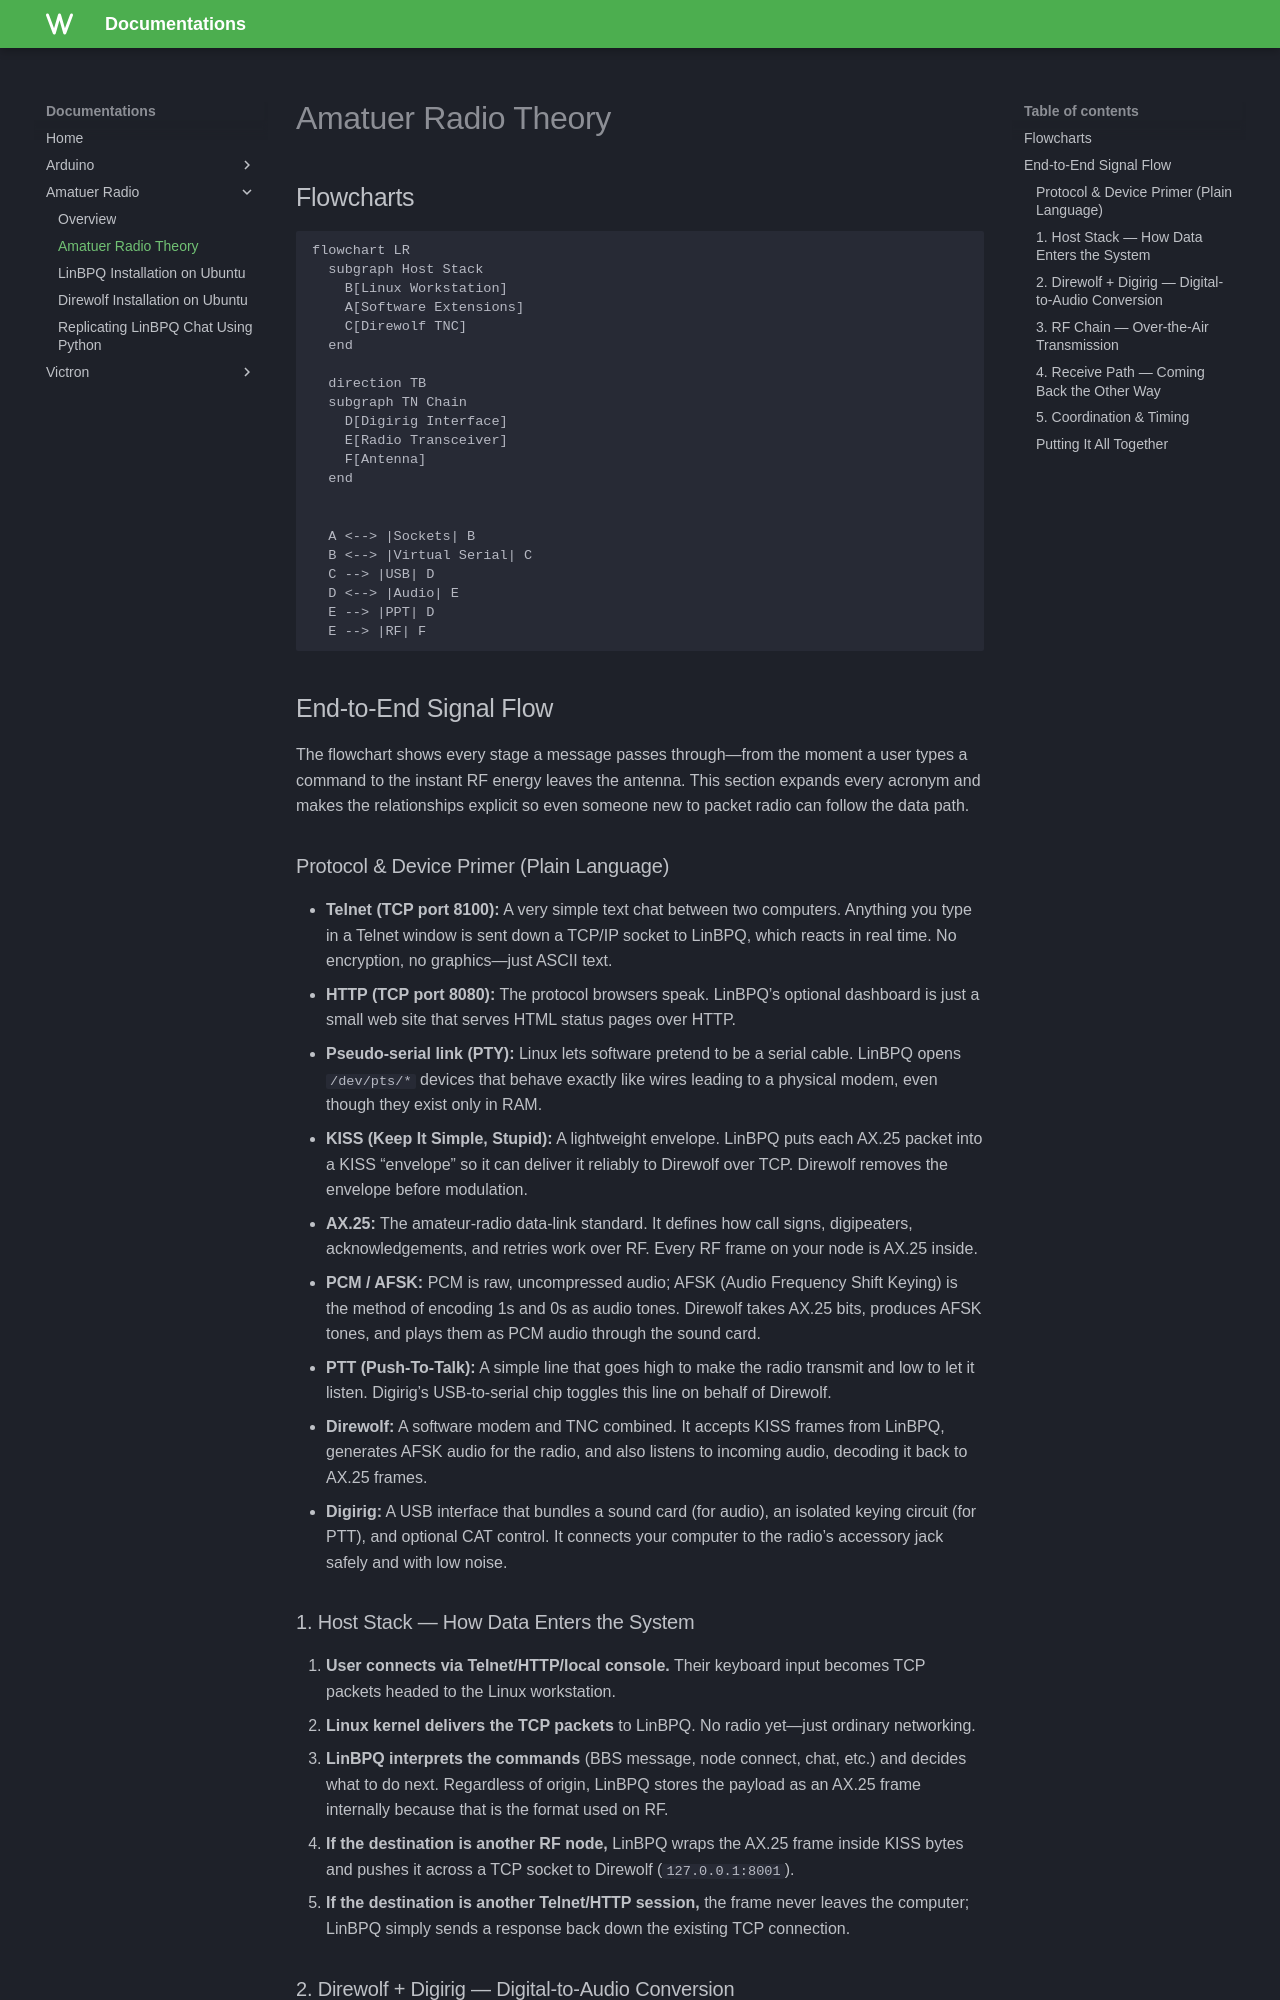

repository: kai123e/Documentations · page: amatuer-radio/amatuer-radio-theory/index.html · generator: mkdocs

# Amatuer Radio Theory

## Flowcharts

```mermaid
flowchart LR
  subgraph Host Stack
    B[Linux Workstation]
    A[Software Extensions]
    C[Direwolf TNC]
  end

  direction TB
  subgraph TN Chain
    D[Digirig Interface]
    E[Radio Transceiver]
    F[Antenna]
  end


  A <--> |Sockets| B
  B <--> |Virtual Serial| C
  C --> |USB| D
  D <--> |Audio| E
  E --> |PPT| D
  E --> |RF| F
```

## End-to-End Signal Flow

The flowchart shows every stage a message passes through—from the moment a user types a command to the instant RF energy leaves the antenna. This section expands every acronym and makes the relationships explicit so even someone new to packet radio can follow the data path.

### Protocol & Device Primer (Plain Language)
- **Telnet (TCP port 8100):** A very simple text chat between two computers. Anything you type in a Telnet window is sent down a TCP/IP socket to LinBPQ, which reacts in real time. No encryption, no graphics—just ASCII text.
- **HTTP (TCP port 8080):** The protocol browsers speak. LinBPQ’s optional dashboard is just a small web site that serves HTML status pages over HTTP.
- **Pseudo-serial link (PTY):** Linux lets software pretend to be a serial cable. LinBPQ opens `/dev/pts/*` devices that behave exactly like wires leading to a physical modem, even though they exist only in RAM.
- **KISS (Keep It Simple, Stupid):** A lightweight envelope. LinBPQ puts each AX.25 packet into a KISS “envelope” so it can deliver it reliably to Direwolf over TCP. Direwolf removes the envelope before modulation.
- **AX.25:** The amateur-radio data-link standard. It defines how call signs, digipeaters, acknowledgements, and retries work over RF. Every RF frame on your node is AX.25 inside.
- **PCM / AFSK:** PCM is raw, uncompressed audio; AFSK (Audio Frequency Shift Keying) is the method of encoding 1s and 0s as audio tones. Direwolf takes AX.25 bits, produces AFSK tones, and plays them as PCM audio through the sound card.
- **PTT (Push-To-Talk):** A simple line that goes high to make the radio transmit and low to let it listen. Digirig’s USB-to-serial chip toggles this line on behalf of Direwolf.
- **Direwolf:** A software modem and TNC combined. It accepts KISS frames from LinBPQ, generates AFSK audio for the radio, and also listens to incoming audio, decoding it back to AX.25 frames.
- **Digirig:** A USB interface that bundles a sound card (for audio), an isolated keying circuit (for PTT), and optional CAT control. It connects your computer to the radio’s accessory jack safely and with low noise.

### 1. Host Stack — How Data Enters the System
1. **User connects via Telnet/HTTP/local console.** Their keyboard input becomes TCP packets headed to the Linux workstation.
2. **Linux kernel delivers the TCP packets** to LinBPQ. No radio yet—just ordinary networking.
3. **LinBPQ interprets the commands** (BBS message, node connect, chat, etc.) and decides what to do next. Regardless of origin, LinBPQ stores the payload as an AX.25 frame internally because that is the format used on RF.
4. **If the destination is another RF node,** LinBPQ wraps the AX.25 frame inside KISS bytes and pushes it across a TCP socket to Direwolf (`127.0.0.1:8001`).
5. **If the destination is another Telnet/HTTP session,** the frame never leaves the computer; LinBPQ simply sends a response back down the existing TCP connection.
